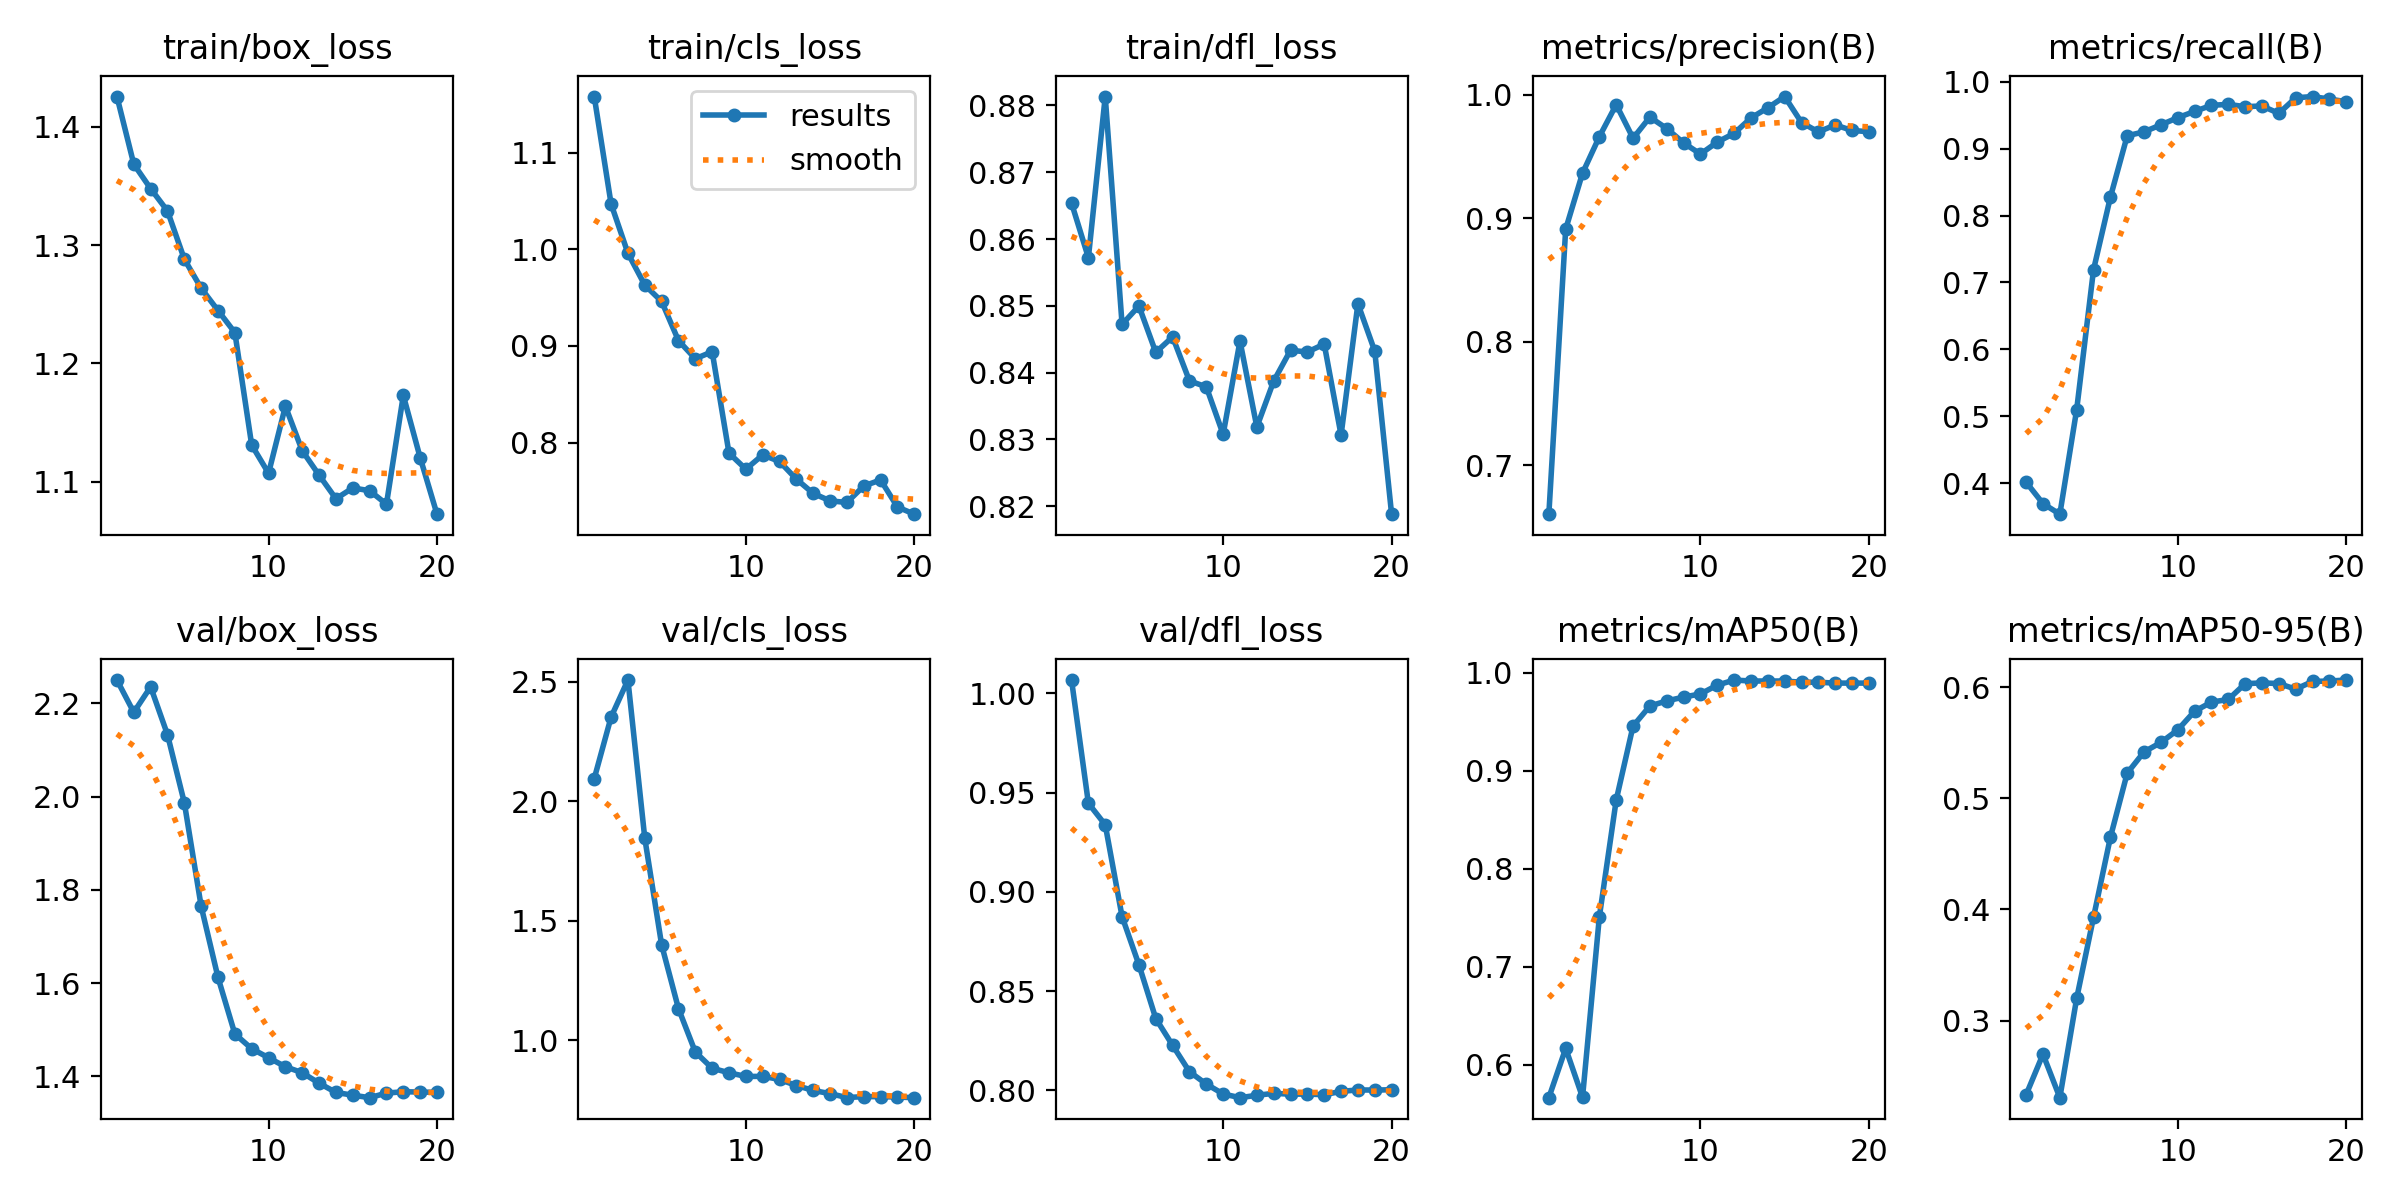

Data behind this chart, as committed beside it:
epoch, time, train/box_loss, train/cls_loss, train/dfl_loss, metrics/precision(B), metrics/recall(B), metrics/mAP50(B), metrics/mAP50-95(B), val/box_loss, val/cls_loss, val/dfl_loss, lr/pg0, lr/pg1, lr/pg2
1, 13.9, 1.426, 1.158, 0.8654, 0.6602, 0.4017, 0.5662, 0.2334, 2.25, 2.095, 1.007, 8e-06, 8e-06, 0.09201
2, 23.46, 1.368, 1.047, 0.8572, 0.8912, 0.3697, 0.6165, 0.2698, 2.181, 2.353, 0.9446, 1.61585e-05, 1.61585e-05, 0.08302
3, 33.36, 1.348, 0.9959, 0.8813, 0.9366, 0.3539, 0.5666, 0.2307, 2.235, 2.508, 0.9338, 2.3426e-05, 2.3426e-05, 0.07402
4, 43.47, 1.329, 0.963, 0.8472, 0.9661, 0.5101, 0.7511, 0.3201, 2.133, 1.845, 0.8875, 2.98025e-05, 2.98025e-05, 0.06503
5, 53.22, 1.288, 0.9461, 0.85, 0.9921, 0.719, 0.8702, 0.393, 1.987, 1.399, 0.8632, 3.5288e-05, 3.5288e-05, 0.05604
6, 63.25, 1.264, 0.9055, 0.843, 0.9648, 0.8273, 0.9457, 0.4648, 1.765, 1.132, 0.8362, 3.98825e-05, 3.98825e-05, 0.04704
7, 73.17, 1.245, 0.8868, 0.8454, 0.982, 0.9192, 0.9662, 0.5226, 1.612, 0.9502, 0.8226, 4.3586e-05, 4.3586e-05, 0.03804
8, 82.79, 1.226, 0.894, 0.8388, 0.9727, 0.9251, 0.9714, 0.5418, 1.491, 0.8821, 0.8094, 4.63985e-05, 4.63985e-05, 0.02905
9, 92.79, 1.131, 0.789, 0.8379, 0.9611, 0.9355, 0.9752, 0.5502, 1.459, 0.8632, 0.8031, 4.832e-05, 4.832e-05, 0.02005
10, 102.7, 1.107, 0.7724, 0.8308, 0.952, 0.9462, 0.9785, 0.5615, 1.44, 0.8476, 0.7981, 4.93505e-05, 4.93505e-05, 0.01105
11, 112.5, 1.164, 0.7872, 0.8447, 0.9618, 0.9556, 0.9875, 0.5783, 1.421, 0.8481, 0.7963, 4.949e-05, 4.949e-05, 0.002049
12, 122.1, 1.126, 0.7804, 0.8319, 0.9688, 0.9647, 0.9927, 0.5866, 1.408, 0.8353, 0.7975, 4.555e-05, 4.555e-05, 4.555e-05
13, 131.4, 1.105, 0.7621, 0.8387, 0.9813, 0.9661, 0.9917, 0.5889, 1.385, 0.8096, 0.7984, 4.06e-05, 4.06e-05, 4.06e-05
14, 142.2, 1.085, 0.7473, 0.8434, 0.9895, 0.9626, 0.9917, 0.6031, 1.365, 0.7891, 0.798, 3.565e-05, 3.565e-05, 3.565e-05
15, 151.4, 1.095, 0.7396, 0.8431, 0.9986, 0.9638, 0.9917, 0.6038, 1.36, 0.7757, 0.7981, 3.07e-05, 3.07e-05, 3.07e-05
16, 160.9, 1.092, 0.7379, 0.8443, 0.9776, 0.9526, 0.9904, 0.6032, 1.354, 0.7593, 0.7978, 2.575e-05, 2.575e-05, 2.575e-05
17, 170.3, 1.081, 0.755, 0.8306, 0.97, 0.9759, 0.9904, 0.5982, 1.364, 0.7633, 0.7994, 2.08e-05, 2.08e-05, 2.08e-05
18, 180.3, 1.173, 0.7613, 0.8503, 0.9756, 0.9778, 0.9895, 0.6051, 1.367, 0.7632, 0.8002, 1.585e-05, 1.585e-05, 1.585e-05
19, 190.5, 1.12, 0.7333, 0.8432, 0.9712, 0.974, 0.9895, 0.6055, 1.366, 0.7613, 0.8001, 1.09e-05, 1.09e-05, 1.09e-05
20, 200.2, 1.072, 0.7258, 0.8188, 0.9701, 0.9701, 0.9895, 0.6064, 1.366, 0.7588, 0.8003, 5.95e-06, 5.95e-06, 5.95e-06
